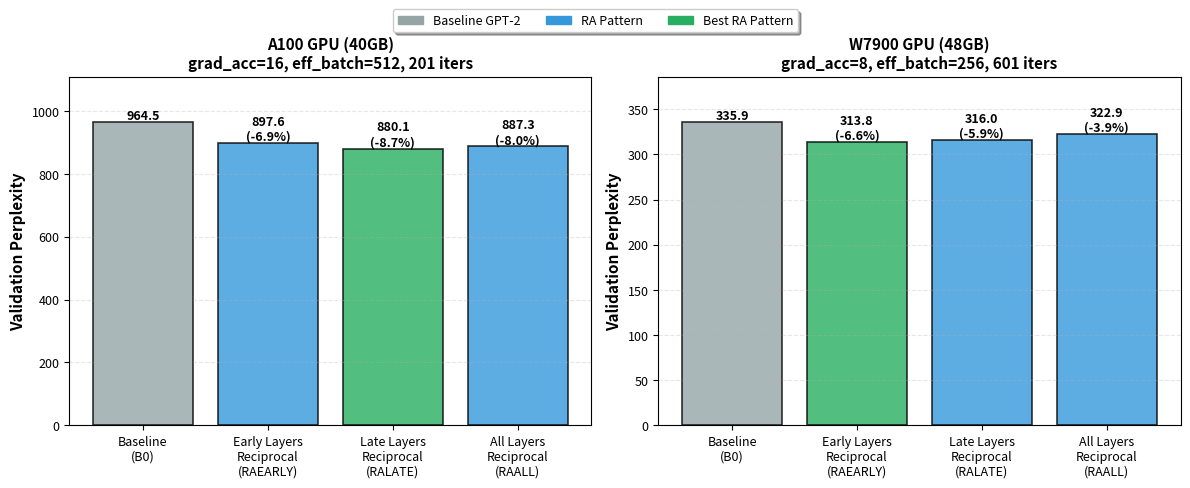

The script that saved this image: (Note: this script raises an exception after producing the figure.)
#!/usr/bin/env python3
"""
Generate PNG visualizations for RA fixed pattern results.
Compares A100 and W7900 GPU results.
"""

import matplotlib.pyplot as plt
import matplotlib.patches as mpatches
import numpy as np

# Set publication-quality defaults
plt.rcParams["figure.dpi"] = 300
plt.rcParams["savefig.dpi"] = 300
plt.rcParams["font.size"] = 10
plt.rcParams["axes.labelsize"] = 11
plt.rcParams["axes.titlesize"] = 12
plt.rcParams["xtick.labelsize"] = 9
plt.rcParams["ytick.labelsize"] = 9
plt.rcParams["legend.fontsize"] = 9
plt.rcParams["figure.titlesize"] = 13

# Data from W&B
a100_data = {
    "B0": 964.50,
    "RAEARLY0": 897.60,
    "RALATE0": 880.12,
    "RAALL0": 887.30,
}

w7900_data = {
    "B0": 335.94,
    "RAEARLY0": 313.75,
    "RALATE0": 316.04,
    "RAALL0": 322.88,
}

# Labels
labels = [
    "Baseline\n(B0)",
    "Early Layers\nReciprocal\n(RAEARLY)",
    "Late Layers\nReciprocal\n(RALATE)",
    "All Layers\nReciprocal\n(RAALL)",
]
short_labels = ["B0", "RAEARLY", "RALATE", "RAALL"]

# Colors
color_baseline = "#95a5a6"
color_ra = "#3498db"
color_best = "#27ae60"


def plot_perplexity_comparison():
    """Side-by-side comparison of A100 and W7900 results."""
    fig, (ax1, ax2) = plt.subplots(1, 2, figsize=(12, 5))

    # A100
    a100_values = list(a100_data.values())
    colors_a100 = [color_baseline] + [
        color_best if i == 2 else color_ra for i in range(1, 4)
    ]
    bars1 = ax1.bar(
        range(4),
        a100_values,
        color=colors_a100,
        alpha=0.8,
        edgecolor="black",
        linewidth=1.2,
    )

    # Add value labels
    for i, (bar, val) in enumerate(zip(bars1, a100_values)):
        height = bar.get_height()
        improvement = ""
        if i > 0:
            delta = ((val - a100_values[0]) / a100_values[0]) * 100
            improvement = f"\n({delta:+.1f}%)"
        ax1.text(
            bar.get_x() + bar.get_width() / 2.0,
            height,
            f"{val:.1f}{improvement}",
            ha="center",
            va="bottom",
            fontsize=9,
            fontweight="bold",
        )

    ax1.set_ylabel("Validation Perplexity", fontsize=11, fontweight="bold")
    ax1.set_title(
        "A100 GPU (40GB)\ngrad_acc=16, eff_batch=512, 201 iters",
        fontsize=11,
        fontweight="bold",
    )
    ax1.set_xticks(range(4))
    ax1.set_xticklabels(labels, fontsize=9)
    ax1.grid(axis="y", alpha=0.3, linestyle="--")
    ax1.set_ylim(0, max(a100_values) * 1.15)

    # W7900
    w7900_values = list(w7900_data.values())
    colors_w7900 = [color_baseline] + [
        color_best if i == 0 else color_ra for i in range(3)
    ]
    bars2 = ax2.bar(
        range(4),
        w7900_values,
        color=colors_w7900,
        alpha=0.8,
        edgecolor="black",
        linewidth=1.2,
    )

    # Add value labels
    for i, (bar, val) in enumerate(zip(bars2, w7900_values)):
        height = bar.get_height()
        improvement = ""
        if i > 0:
            delta = ((val - w7900_values[0]) / w7900_values[0]) * 100
            improvement = f"\n({delta:+.1f}%)"
        ax2.text(
            bar.get_x() + bar.get_width() / 2.0,
            height,
            f"{val:.1f}{improvement}",
            ha="center",
            va="bottom",
            fontsize=9,
            fontweight="bold",
        )

    ax2.set_ylabel("Validation Perplexity", fontsize=11, fontweight="bold")
    ax2.set_title(
        "W7900 GPU (48GB)\ngrad_acc=8, eff_batch=256, 601 iters",
        fontsize=11,
        fontweight="bold",
    )
    ax2.set_xticks(range(4))
    ax2.set_xticklabels(labels, fontsize=9)
    ax2.grid(axis="y", alpha=0.3, linestyle="--")
    ax2.set_ylim(0, max(w7900_values) * 1.15)

    # Legend
    legend_patches = [
        mpatches.Patch(color=color_baseline, label="Baseline GPT-2"),
        mpatches.Patch(color=color_ra, label="RA Pattern"),
        mpatches.Patch(color=color_best, label="Best RA Pattern"),
    ]
    fig.legend(
        handles=legend_patches,
        loc="upper center",
        bbox_to_anchor=(0.5, 0.98),
        ncol=3,
        frameon=True,
        fancybox=True,
        shadow=True,
    )

    plt.tight_layout(rect=[0, 0, 1, 0.94])
    plt.savefig(
        "docs/images/gpt2_ra_fixed_patterns_comparison.png",
        dpi=300,
        bbox_inches="tight",
    )
    print("✓ Generated: docs/images/gpt2_ra_fixed_patterns_comparison.png")
    plt.close()


def plot_relative_improvements():
    """Show relative improvements vs baseline for both GPUs."""
    fig, ax = plt.subplots(figsize=(10, 6))

    # Calculate improvements
    a100_improvements = [
        (a100_data[k] - a100_data["B0"]) / a100_data["B0"] * 100
        for k in ["RAEARLY0", "RALATE0", "RAALL0"]
    ]
    w7900_improvements = [
        (w7900_data[k] - w7900_data["B0"]) / w7900_data["B0"] * 100
        for k in ["RAEARLY0", "RALATE0", "RAALL0"]
    ]

    x = np.arange(3)
    width = 0.35

    bars1 = ax.bar(
        x - width / 2,
        a100_improvements,
        width,
        label="A100 (grad_acc=16)",
        color="#e74c3c",
        alpha=0.8,
        edgecolor="black",
        linewidth=1.2,
    )
    bars2 = ax.bar(
        x + width / 2,
        w7900_improvements,
        width,
        label="W7900 (grad_acc=8)",
        color="#3498db",
        alpha=0.8,
        edgecolor="black",
        linewidth=1.2,
    )

    # Add value labels
    for bars in [bars1, bars2]:
        for bar in bars:
            height = bar.get_height()
            ax.text(
                bar.get_x() + bar.get_width() / 2.0,
                height,
                f"{height:.1f}%",
                ha="center",
                va="bottom" if height < 0 else "top",
                fontsize=9,
                fontweight="bold",
            )

    ax.set_ylabel(
        "Perplexity Improvement vs Baseline (%)", fontsize=11, fontweight="bold"
    )
    ax.set_title(
        "RA Pattern Improvements: A100 vs W7900\n(Negative = Better)",
        fontsize=12,
        fontweight="bold",
    )
    ax.set_xticks(x)
    ax.set_xticklabels(
        ["RAEARLY\n(layers 0-5)", "RALATE\n(layers 6-11)", "RAALL\n(all layers)"]
    )
    ax.legend(loc="lower right", frameon=True, fancybox=True, shadow=True)
    ax.axhline(y=0, color="black", linestyle="-", linewidth=0.8)
    ax.grid(axis="y", alpha=0.3, linestyle="--")

    plt.tight_layout()
    plt.savefig(
        "docs/images/gpt2_ra_relative_improvements.png", dpi=300, bbox_inches="tight"
    )
    print("✓ Generated: docs/images/gpt2_ra_relative_improvements.png")
    plt.close()


def plot_pattern_rankings():
    """Show pattern rankings on both GPUs."""
    fig, (ax1, ax2) = plt.subplots(1, 2, figsize=(12, 5))

    # A100 ranking (lower is better)
    a100_ranking = [
        ("RALATE\n(layers 6-11)", 880.12, -8.7),
        ("RAALL\n(all layers)", 887.30, -8.0),
        ("RAEARLY\n(layers 0-5)", 897.60, -6.9),
    ]

    y_pos = np.arange(len(a100_ranking))
    perplexities = [x[1] for x in a100_ranking]
    improvements = [x[2] for x in a100_ranking]

    colors_a100 = [color_best, color_ra, color_ra]
    bars1 = ax1.barh(
        y_pos,
        perplexities,
        color=colors_a100,
        alpha=0.8,
        edgecolor="black",
        linewidth=1.2,
    )

    # Add labels
    for i, (bar, (name, ppl, imp)) in enumerate(zip(bars1, a100_ranking)):
        ax1.text(
            bar.get_width() + 10,
            bar.get_y() + bar.get_height() / 2,
            f"{ppl:.1f} ({imp:.1f}%)",
            va="center",
            fontsize=10,
            fontweight="bold",
        )

    ax1.set_yticks(y_pos)
    ax1.set_yticklabels([x[0] for x in a100_ranking])
    ax1.set_xlabel("Validation Perplexity", fontsize=11, fontweight="bold")
    ax1.set_title(
        "A100: Best to Worst\n(Lower is Better)", fontsize=11, fontweight="bold"
    )
    ax1.invert_yaxis()
    ax1.grid(axis="x", alpha=0.3, linestyle="--")

    # W7900 ranking
    w7900_ranking = [
        ("RAEARLY\n(layers 0-5)", 313.75, -6.6),
        ("RALATE\n(layers 6-11)", 316.04, -5.9),
        ("RAALL\n(all layers)", 322.88, -3.9),
    ]

    perplexities_w = [x[1] for x in w7900_ranking]
    colors_w7900 = [color_best, color_ra, color_ra]
    bars2 = ax2.barh(
        y_pos,
        perplexities_w,
        color=colors_w7900,
        alpha=0.8,
        edgecolor="black",
        linewidth=1.2,
    )

    # Add labels
    for i, (bar, (name, ppl, imp)) in enumerate(zip(bars2, w7900_ranking)):
        ax2.text(
            bar.get_width() + 3,
            bar.get_y() + bar.get_height() / 2,
            f"{ppl:.1f} ({imp:.1f}%)",
            va="center",
            fontsize=10,
            fontweight="bold",
        )

    ax2.set_yticks(y_pos)
    ax2.set_yticklabels([x[0] for x in w7900_ranking])
    ax2.set_xlabel("Validation Perplexity", fontsize=11, fontweight="bold")
    ax2.set_title(
        "W7900: Best to Worst\n(Lower is Better)", fontsize=11, fontweight="bold"
    )
    ax2.invert_yaxis()
    ax2.grid(axis="x", alpha=0.3, linestyle="--")

    plt.tight_layout()
    plt.savefig(
        "docs/images/gpt2_ra_pattern_rankings.png", dpi=300, bbox_inches="tight"
    )
    print("✓ Generated: docs/images/gpt2_ra_pattern_rankings.png")
    plt.close()


def main():
    print("Generating RA fixed pattern visualization PNGs...")
    print()

    plot_perplexity_comparison()
    plot_relative_improvements()
    plot_pattern_rankings()

    print()
    print("All visualizations generated successfully!")


if __name__ == "__main__":
    main()
